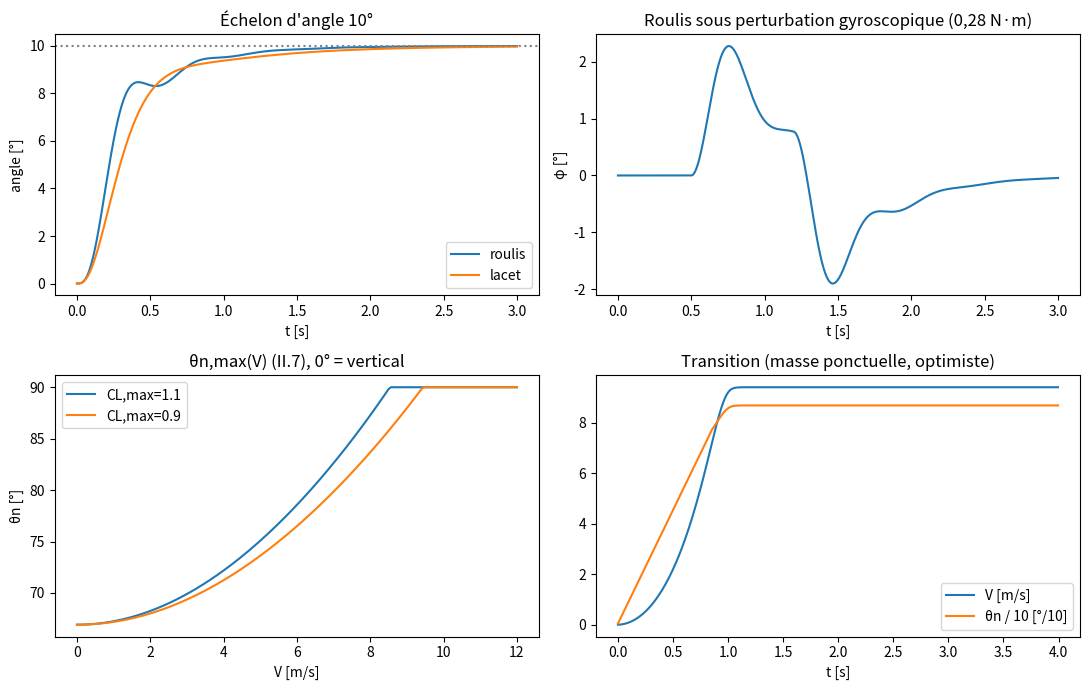

Here is the Python script that generated this plot:

import numpy as np

try:
    import matplotlib
    matplotlib.use("Agg")
    import matplotlib.pyplot as plt
    HAS_PLT = True
except ImportError:
    HAS_PLT = False

# ----------------------------------------------------------------------
# 1. PARAMETRES
# ----------------------------------------------------------------------
g, rho = 9.81, 1.225
m = 1.10                       # masse de dimensionnement [kg]       (Tableau II.1)
W = m * g
S = 0.22                       # surface alaire [m²]                 (Tableau II.1)
l, h = 0.55, 0.07              # demi-distance rotors, hauteur axe/CG [m]
P0 = W / 2                     # poussée par moteur en stationnaire [N]
T_max = 1.65 * g               # poussée max par moteur [N]         (SunnySky, [19])
T_u = 0.85 * T_max             # poussée utilisable                  (II.1.5)
CL_MAX = 1.1                   # hypothèse du rapport
It = 8e-5                      # inertie d'une nacelle / axe de basculement [kg·m²] (II.2.2)

# --- HYPOTHESES A REMPLACER (CAO, balancier, banc de poussée) ---
Jx, Jy, Jz = 0.08, 0.03, 0.11  # inerties du drone [kg·m²]
TAU_M = 0.050                  # constante de temps moteur+ESC+hélice [s]
TAU_S = 0.030                  # constante de temps servo de basculement [s]
T_DELAY = 0.006                # retard de calcul + filtrage [s]
CD = 0.08                      # coefficient de traînée global
FS = 250.0                     # fréquence de la boucle interne [Hz]
TE = 1.0 / FS

# Autorités maximales en couple [N·m] (Tableau II.3)
TAU_MAX = {"roulis": 0.59, "tangage": 0.13, "lacet": 0.52}


# ----------------------------------------------------------------------
# 2. REGLAGE DES BOUCLES ET MARGES
# ----------------------------------------------------------------------
def margins(L, w):
    """Pulsation de coupure et marge de phase de la boucle ouverte L(jw)."""
    mag = np.abs(L)
    idx = np.where(mag < 1)[0]
    if len(idx) == 0:
        return np.nan, np.nan
    i = idx[0]
    return w[i], 180.0 + np.degrees(np.angle(L[i]))


def design_axis(J, wc, lag, rhp_zero=None):
    """
    PI sur la vitesse angulaire (sortie = couple en N·m) :
        K_omega = J * wc            (coupure visée)
        K_i     = K_omega * wc / 5  (zéro du PI à wc/5)
    Plante : 1/(J s) * 1/(lag s + 1) * exp(-T_DELAY s) [* (1 - s²/z²)]
    """
    w = np.logspace(-1, 3, 40000)
    s = 1j * w
    K = J * wc
    Ki = K * wc / 5.0
    C = K + Ki / s
    G = 1.0 / (J * s) / (lag * s + 1) * np.exp(-T_DELAY * s)
    if rhp_zero is not None:
        G = G * (1 - (s / rhp_zero) ** 2)
    wco, pm = margins(C * G, w)
    return dict(K=K, Ki=Ki, wc_real=wco, PM=pm, K_angle=wc / 4.0)


def design_all():
    z = np.sqrt(P0 * h / It)   # zéro à partie réelle positive du tangage (voie nacelles)
    axes = {
        "roulis":  design_axis(Jx, 15.0, TAU_M),
        "tangage": design_axis(Jy, 10.0, TAU_S, rhp_zero=z),
        "lacet":   design_axis(Jz, 10.0, TAU_S),
    }
    print(f"Zéro RHP du tangage (voie nacelles) : z = {z:.1f} rad/s  (règle : wc < z/2 = {z/2:.0f} rad/s)\n")
    print(f"{'axe':8s} {'K_omega':>8s} {'Ki':>6s} {'wc [rad/s]':>11s} {'PM [°]':>7s} {'K_angle [1/s]':>14s}")
    for k, v in axes.items():
        print(f"{k:8s} {v['K']:8.3f} {v['Ki']:6.2f} {v['wc_real']:11.1f} {v['PM']:7.1f} {v['K_angle']:14.2f}")
    print()
    return axes


# ----------------------------------------------------------------------
# 3. SIMULATION TEMPORELLE DE LA CASCADE (un axe)
# ----------------------------------------------------------------------
def simulate_cascade(J, gains, lag, tau_max, step_deg=10.0, t_end=3.0,
                     rate_limit_deg=100.0, dist=None):
    """
    Cascade P(angle) -> PI(vitesse) -> couple saturé -> retard -> actionneur 1er ordre
    -> double intégrateur. Régulateur discret à FS Hz, anti-windup par écrêtage.
    dist(t) : couple perturbateur éventuel [N·m] (ex. moment gyroscopique).
    """
    dt = 1e-3
    n_per_ctrl = int(round(TE / dt))
    n = int(t_end / dt)
    K, Ki, Ka = gains["K"], gains["Ki"], gains["K_angle"]
    ref = np.radians(step_deg)
    rl = np.radians(rate_limit_deg)

    ang = rate = tau = 0.0
    integ = 0.0
    u_cmd = u_pending = 0.0           # retard d'un échantillon de commande
    t_log, a_log, u_log = [], [], []
    for k in range(n):
        t = k * dt
        if k % n_per_ctrl == 0:
            rate_ref = np.clip(Ka * (ref - ang), -rl, rl)
            e = rate_ref - rate
            u_unsat = K * e + integ
            u = np.clip(u_unsat, -tau_max, tau_max)
            if abs(u_unsat) < tau_max or np.sign(e) != np.sign(u_unsat):
                integ += Ki * TE * e          # intégration conditionnelle (anti-windup)
            u_cmd, u_pending = u_pending, u    # retard d'un échantillon
        tau += (u_cmd - tau) / lag * dt
        d = dist(t) if dist else 0.0
        rate += (tau + d) / J * dt
        ang += rate * dt
        t_log.append(t); a_log.append(np.degrees(ang)); u_log.append(tau)
    return np.array(t_log), np.array(a_log), np.array(u_log)


# ----------------------------------------------------------------------
# 4. TRANSITION
# ----------------------------------------------------------------------
def theta_n_max(V, cl_max=CL_MAX):
    """Angle max des nacelles (0° = vertical) pour tenir l'altitude, éq. (II.7) [deg]."""
    lift = 0.5 * rho * V**2 * S * cl_max
    ang = np.degrees(np.arccos(np.clip((W - lift) / (2 * T_u), -1.0, 1.0)))
    return np.minimum(ang, 90.0)   # au-delà de Vs, plus de contrainte : 90° atteignable


def simulate_transition(cl=0.9, margin_deg=3.0, tilt_rate_deg=90.0, t_end=4.0):
    """
    Modèle masse ponctuelle : les gaz tiennent l'altitude (2T cosθn + L = W),
        m dV/dt = (W - L) tan θn - D
    La consigne d'inclinaison suit θn,ref(V) = min(θn,max(V) - marge, 90°), limitée en vitesse.
    Modèle idéalisé (optimiste) : ignore la dynamique de tangage et le moment de réaction.
    """
    dt = 5e-3
    V = th = 0.0
    out = []
    for k in range(int(t_end / dt)):
        ref = np.radians(np.clip(theta_n_max(V, cl) - margin_deg, 0, 90))
        th += np.clip(ref - th, -np.radians(tilt_rate_deg) * dt, np.radians(tilt_rate_deg) * dt)
        L = 0.5 * rho * V**2 * S * cl
        D = 0.5 * rho * V**2 * S * CD
        T = (W - L) / (2 * np.cos(th))
        V += ((W - L) * np.tan(th) - D) / m * dt
        out.append((k * dt, V, np.degrees(th), T))
    return np.array(out)


# ----------------------------------------------------------------------
# MAIN
# ----------------------------------------------------------------------
if __name__ == "__main__":
    axes = design_all()

    # Moment gyroscopique parasite en roulis lors d'un basculement différentiel (I.2)
    Ih, w_h = 1.5e-4, 5700 * 2 * np.pi / 60
    Om = np.radians(90.0)
    print(f"Moment gyroscopique différentiel : {2 * Ih * w_h * Om:.2f} N·m "
          f"(autorité roulis : {TAU_MAX['roulis']} N·m)\n")

    # Réponses indicielles 10° (roulis, lacet) ; perturbation gyroscopique sur le roulis
    t, phi, u = simulate_cascade(Jx, axes["roulis"], TAU_M, TAU_MAX["roulis"])
    _, phi_d, _ = simulate_cascade(Jx, axes["roulis"], TAU_M, TAU_MAX["roulis"], step_deg=0.0,
                                   dist=lambda t: 0.28 if 0.5 < t < 1.2 else 0.0)
    _, psi, _ = simulate_cascade(Jz, axes["lacet"], TAU_S, TAU_MAX["lacet"])
    print(f"Roulis : dépassement {max(phi) / 10 * 100 - 100:.1f} %, "
          f"écart max sous perturbation gyro = {np.max(np.abs(phi_d)):.1f}°")
    print(f"Lacet  : dépassement {max(psi) / 10 * 100 - 100:.1f} %\n")

    # Loi de transition
    print("θn,max(V) [°]   V:   0     4     6     8     9.4")
    for cl in (1.1, 0.9):
        print(f"  CL,max={cl}: " + "  ".join(f"{theta_n_max(v, cl):5.1f}" for v in (0, 4, 6, 8, 9.4)))
    tr = simulate_transition()
    i = np.argmax(tr[:, 1] > 0.99 * tr[-1, 1])
    print(f"\nTransition (idéalisée) : V = {tr[-1, 1]:.1f} m/s atteinte en ≈ {tr[i, 0]:.1f} s, "
          f"T/Tu max = {tr[:, 3].max() / T_u:.2f}")

    if HAS_PLT:
        fig, ax = plt.subplots(2, 2, figsize=(11, 7))
        ax[0, 0].plot(t, phi, label="roulis"); ax[0, 0].plot(t, psi, label="lacet")
        ax[0, 0].axhline(10, ls=":", c="gray"); ax[0, 0].set_title("Échelon d'angle 10°")
        ax[0, 0].set_xlabel("t [s]"); ax[0, 0].set_ylabel("angle [°]"); ax[0, 0].legend()
        ax[0, 1].plot(t, phi_d); ax[0, 1].set_title("Roulis sous perturbation gyroscopique (0,28 N·m)")
        ax[0, 1].set_xlabel("t [s]"); ax[0, 1].set_ylabel("φ [°]")
        Vs = np.linspace(0, 12, 200)
        for cl in (1.1, 0.9):
            ax[1, 0].plot(Vs, theta_n_max(Vs, cl), label=f"CL,max={cl}")
        ax[1, 0].set_title("θn,max(V) (II.7), 0° = vertical"); ax[1, 0].set_xlabel("V [m/s]")
        ax[1, 0].set_ylabel("θn [°]"); ax[1, 0].legend()
        ax[1, 1].plot(tr[:, 0], tr[:, 1], label="V [m/s]")
        ax[1, 1].plot(tr[:, 0], tr[:, 2] / 10, label="θn / 10 [°/10]")
        ax[1, 1].set_title("Transition (masse ponctuelle, optimiste)"); ax[1, 1].set_xlabel("t [s]")
        ax[1, 1].legend()
        plt.tight_layout(); plt.savefig("asservissement_tiltrotor.png", dpi=130)
        print("Figure enregistrée : asservissement_tiltrotor.png")
